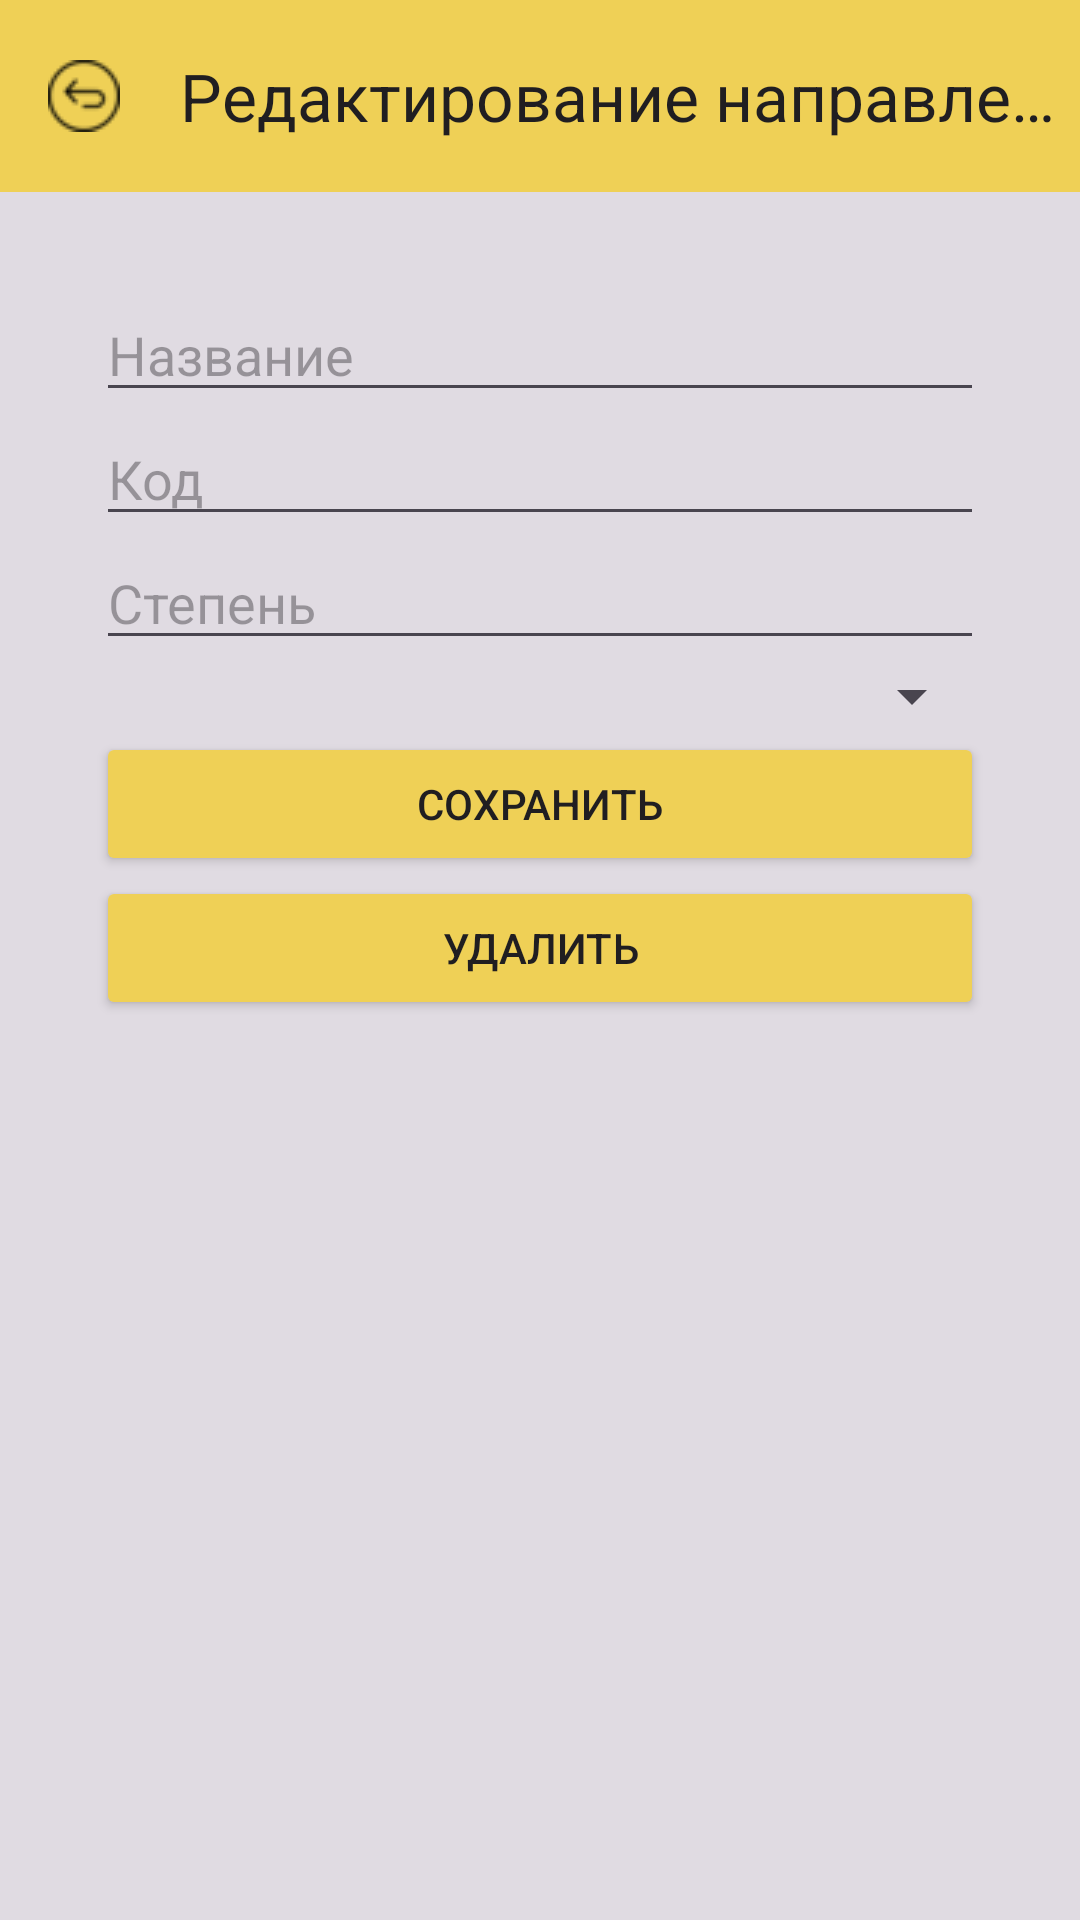

Android layout source for this screen:
<!-- AndroidManifest.xml: application theme Theme.Faculty_App -->
<!-- res/layout/activity_edit_direction.xml -->
<?xml version="1.0" encoding="utf-8"?>
<androidx.coordinatorlayout.widget.CoordinatorLayout
    xmlns:android="http://schemas.android.com/apk/res/android"
    xmlns:app="http://schemas.android.com/apk/res-auto"
    android:layout_width="match_parent"
    android:layout_height="match_parent"
    android:background="#E0DBE2">

    <com.google.android.material.appbar.AppBarLayout
        android:layout_width="match_parent"
        android:layout_height="wrap_content"
        android:theme="@style/ThemeOverlay.MaterialComponents.Dark.ActionBar">

        <com.google.android.material.appbar.MaterialToolbar
            android:id="@+id/toolbar"
            android:layout_width="match_parent"
            android:layout_height="?attr/actionBarSize"
            android:background="#EFD056"
            android:theme="@style/ThemeOverlay.MaterialComponents.ActionBar"
            app:navigationIcon="@drawable/ic_arrow_back"
            app:title="Редактирование направления"
            app:titleTextColor="#201E21" />
    </com.google.android.material.appbar.AppBarLayout>

    <ScrollView
        android:layout_width="match_parent"
        android:layout_height="match_parent"
        android:layout_margin="16dp"
        app:layout_behavior="@string/appbar_scrolling_view_behavior">

        <LinearLayout
            android:layout_width="match_parent"
            android:layout_height="wrap_content"
            android:orientation="vertical"
            android:padding="16dp">

            
            <EditText
                android:id="@+id/editTitle"
                android:layout_width="match_parent"
                android:layout_height="wrap_content"
                android:hint="Название" />

            <EditText
                android:id="@+id/editCode"
                android:layout_width="match_parent"
                android:layout_height="wrap_content"
                android:hint="Код" />

            <EditText
                android:id="@+id/editDegree"
                android:layout_width="match_parent"
                android:layout_height="wrap_content"
                android:hint="Степень" />

            <Spinner
                android:id="@+id/spinnerDepartment"
                android:layout_width="match_parent"
                android:layout_height="wrap_content"
                android:hint="Выберите кафедру" />

            <Button
                android:id="@+id/buttonSave"
                android:layout_width="match_parent"
                android:layout_height="wrap_content"
                android:text="Сохранить"
                android:backgroundTint="#EFD056"
                android:textColor="#201E21" />
            <Button
                android:id="@+id/button_delete"
                android:layout_width="match_parent"
                android:layout_height="wrap_content"
                android:backgroundTint="#EFD056"
                android:textColor="#201E21"
                android:text="Удалить" />
        </LinearLayout>
    </ScrollView>
</androidx.coordinatorlayout.widget.CoordinatorLayout>
<!-- resources referenced by this layout -->
<resources>
  <!-- drawable ic_arrow_back: png bitmap (drawable, 1077 bytes) -->
  <style name="Theme.Faculty_App" parent="Base.Theme.Faculty_App" />
  <style name="Base.Theme.Faculty_App" parent="Theme.Material3.DayNight.NoActionBar">
          
          
      </style>
</resources>
